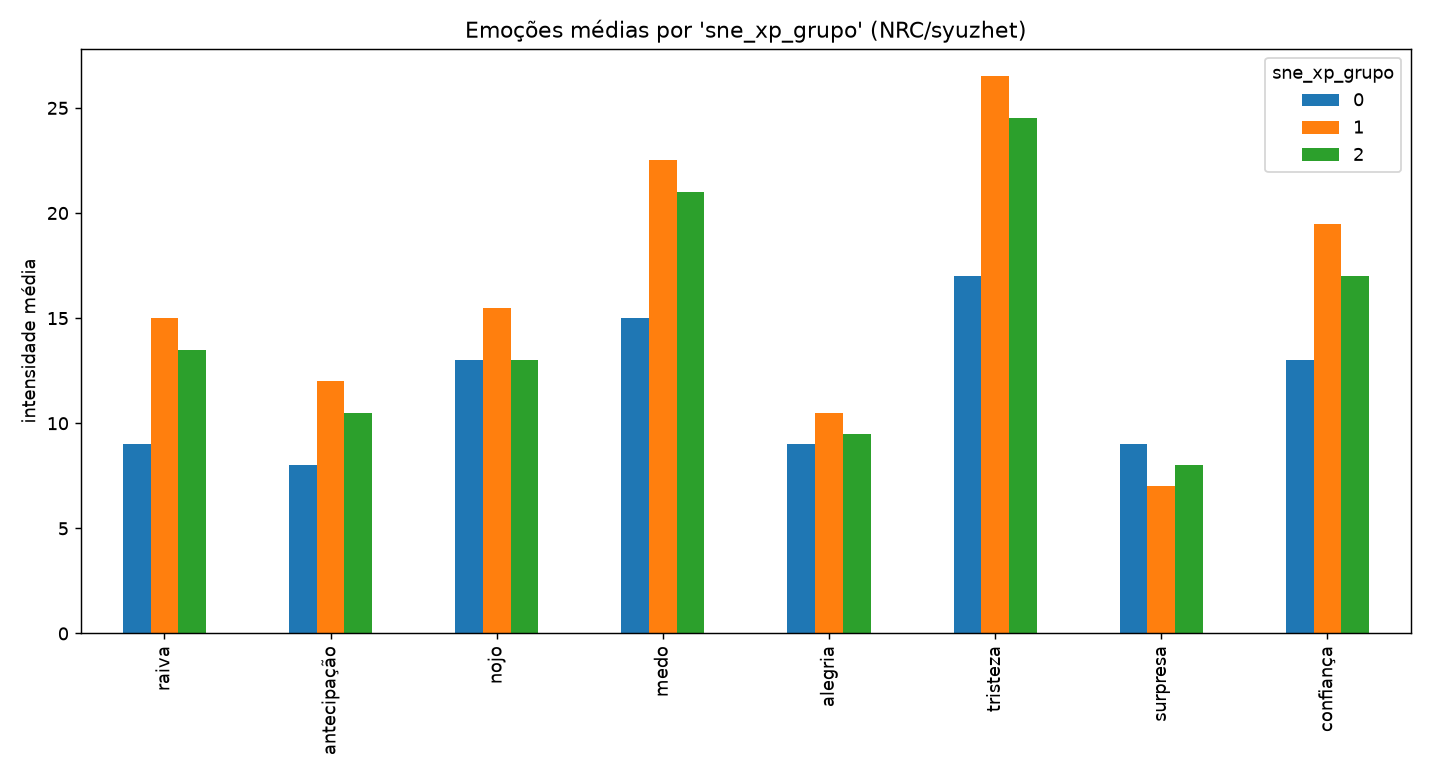

Source data for this figure (header and first rows):
sne_xp_grupo; raiva; antecipação; nojo; medo; alegria; tristeza; surpresa; confiança
0; 9.0; 8.0; 13.0; 15.0; 9.0; 17.0; 9.0; 13.0
1; 15.0; 12.0; 15.5; 22.5; 10.5; 26.5; 7.0; 19.5
2; 13.5; 10.5; 13.0; 21.0; 9.5; 24.5; 8.0; 17.0
